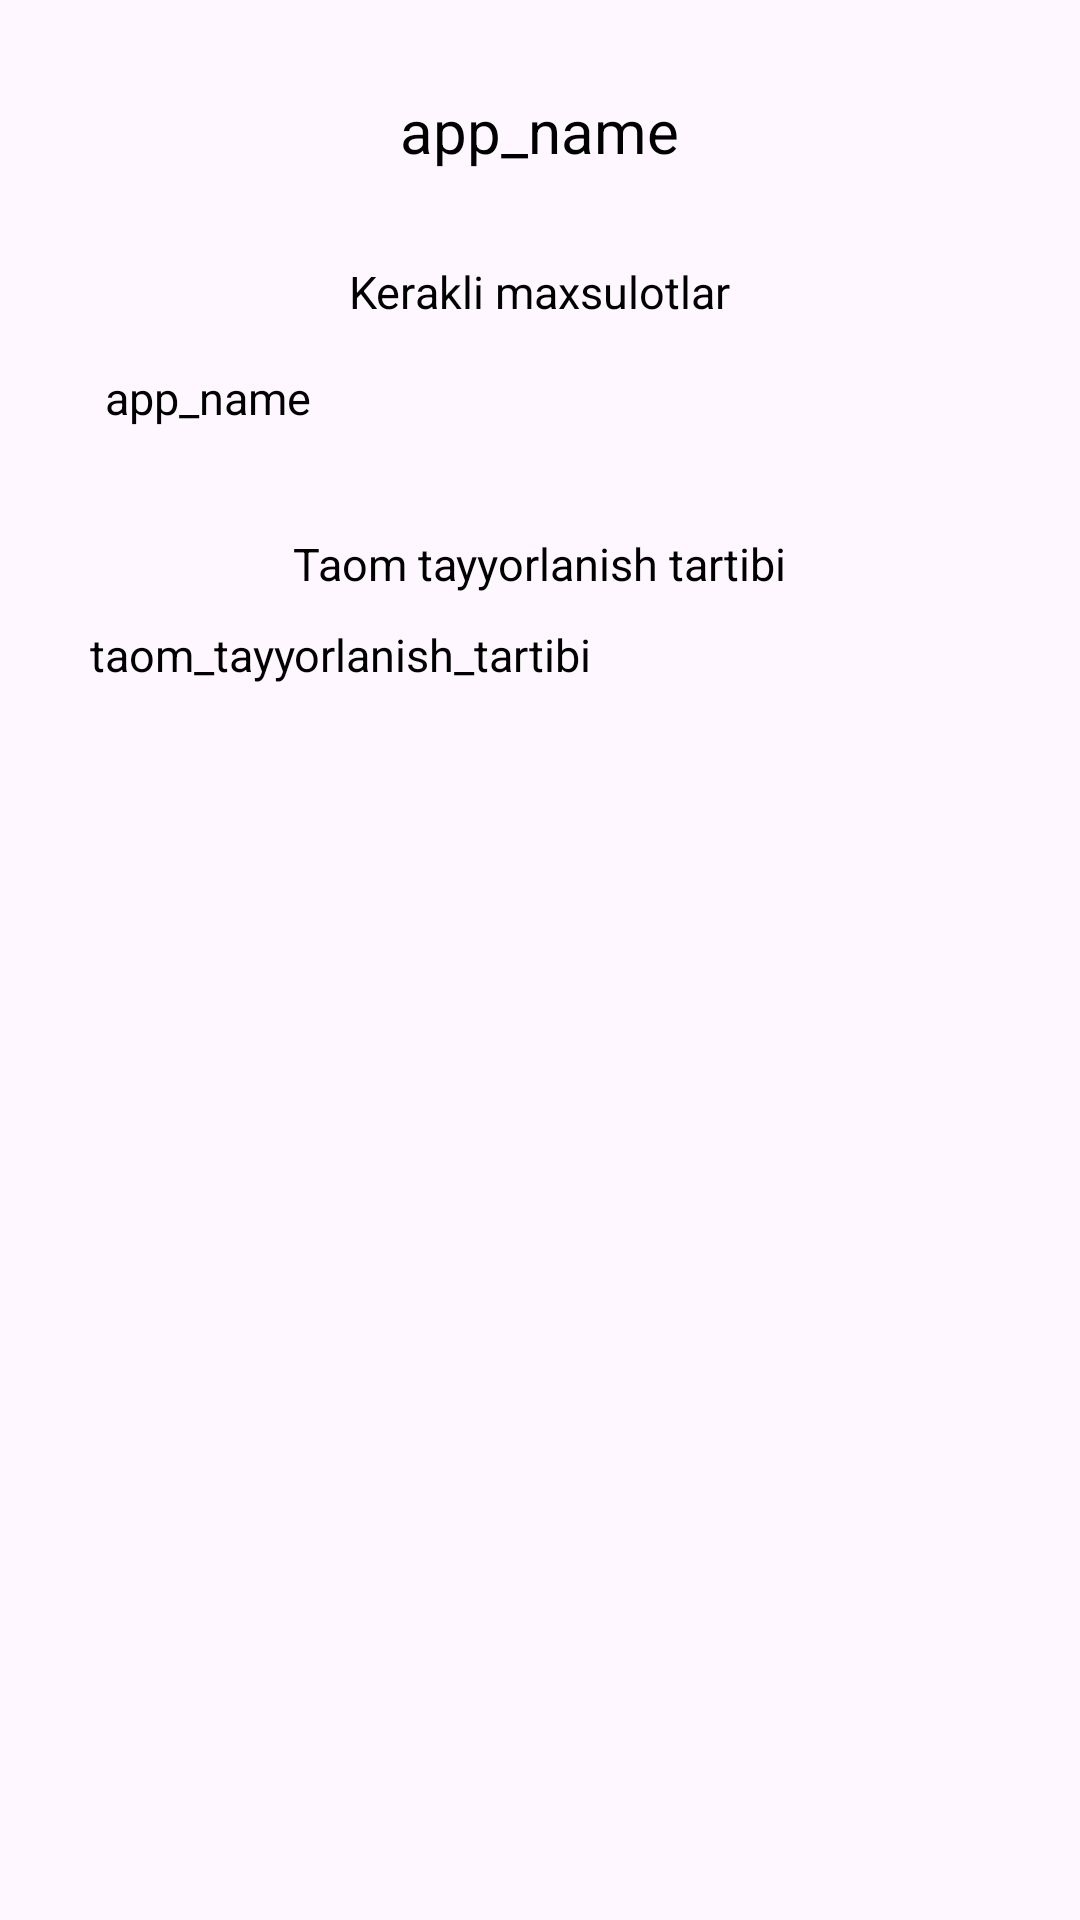

Produce the Android XML layout that renders to this screen, including the resource entries it uses.
<!-- AndroidManifest.xml: application theme Theme.FoodAppDataBase -->
<!-- res/layout/fragment_info.xml -->
<?xml version="1.0" encoding="utf-8"?>
<ScrollView xmlns:android="http://schemas.android.com/apk/res/android"
    xmlns:app="http://schemas.android.com/apk/res-auto"
    xmlns:tools="http://schemas.android.com/tools"
    android:layout_width="match_parent"
    android:layout_height="match_parent"
    tools:context=".screen.InfoFragment">

    <LinearLayout
        android:layout_width="match_parent"
        android:layout_height="match_parent"
        android:orientation="vertical"
        android:padding="20dp">
        <TextView
            android:id="@+id/txt_name"
            android:layout_width="wrap_content"
            android:layout_height="wrap_content"
            android:text="app_name"
            android:textSize="20sp"
            android:textColor="@color/black"
            android:layout_gravity="center"
            android:layout_margin="10dp"/>

        <TextView
            android:layout_marginTop="20dp"
            android:layout_width="wrap_content"
            android:layout_height="wrap_content"
            android:text="Kerakli maxsulotlar"
            android:textSize="15sp"
            android:textColor="@color/black"
            android:layout_gravity="center"
            />

        <TextView
            android:id="@+id/txt_food_product"
            android:layout_width="wrap_content"
            android:layout_height="wrap_content"
            android:text="app_name"
            android:textSize="15sp"
            android:textColor="@color/black"
            android:layout_margin="15dp"/>

        <TextView
            android:layout_marginTop="20dp"
            android:layout_width="wrap_content"
            android:layout_height="wrap_content"
            android:text="Taom tayyorlanish tartibi"
            android:textSize="15sp"
            android:textColor="@color/black"
            android:layout_gravity="center"
            />

        <TextView
            android:id="@+id/txt_preparation_order"
            android:layout_width="wrap_content"
            android:layout_height="wrap_content"
            android:text="taom_tayyorlanish_tartibi"
            android:textSize="15sp"
            android:textColor="@color/black"
            android:layout_margin="10dp"
            />

    </LinearLayout>


</ScrollView>
<!-- resources referenced by this layout -->
<resources>
  <style name="Theme.FoodAppDataBase" parent="Base.Theme.FoodAppDataBase" />
  <style name="Base.Theme.FoodAppDataBase" parent="Theme.Material3.DayNight.NoActionBar">
          
          
      </style>
  <!-- not gathered from this repository: default colours our renderer supplied (Android Studio template values) -->
  <color name="black">#FF000000</color>
</resources>
